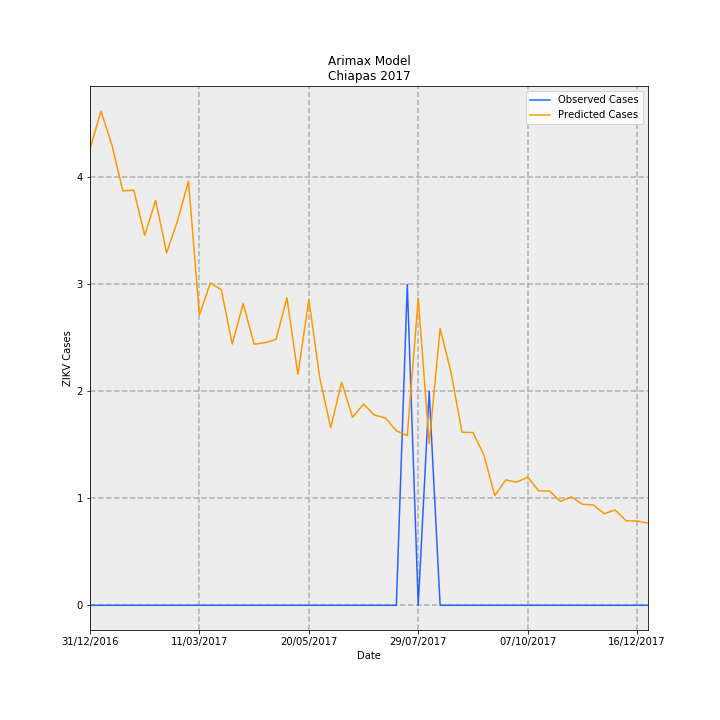

Data behind this chart, as committed beside it:
Date, predictions_incidence, observed_incidence, Predicted Cases, Observed Cases, error
31/12/2016, 0.08173, 0.0, 4.264, 0.0, -4.264
07/01/2017, 0.08855, 0.0, 4.62, 0.0, -4.62
14/01/2017, 0.08251, 0.0, 4.305, 0.0, -4.305
21/01/2017, 0.07426, 0.0, 3.875, 0.0, -3.875
28/01/2017, 0.07439, 0.0, 3.881, 0.0, -3.881
04/02/2017, 0.06631, 0.0, 3.46, 0.0, -3.46
11/02/2017, 0.07255, 0.0, 3.785, 0.0, -3.785
18/02/2017, 0.06316, 0.0, 3.295, 0.0, -3.295
25/02/2017, 0.06888, 0.0, 3.594, 0.0, -3.594
04/03/2017, 0.07601, 0.0, 3.966, 0.0, -3.966
11/03/2017, 0.05201, 0.0, 2.714, 0.0, -2.714
18/03/2017, 0.05776, 0.0, 3.014, 0.0, -3.014
25/03/2017, 0.05655, 0.0, 2.951, 0.0, -2.951
01/04/2017, 0.04681, 0.0, 2.442, 0.0, -2.442
08/04/2017, 0.05405, 0.0, 2.82, 0.0, -2.82
15/04/2017, 0.04679, 0.0, 2.442, 0.0, -2.442
22/04/2017, 0.04705, 0.0, 2.455, 0.0, -2.455
29/04/2017, 0.04764, 0.0, 2.486, 0.0, -2.486
06/05/2017, 0.05509, 0.0, 2.875, 0.0, -2.875
13/05/2017, 0.04136, 0.0, 2.158, 0.0, -2.158
20/05/2017, 0.05475, 0.0, 2.857, 0.0, -2.857
27/05/2017, 0.04075, 0.0, 2.126, 0.0, -2.126
03/06/2017, 0.03181, 0.0, 1.66, 0.0, -1.66
10/06/2017, 0.03996, 0.0, 2.085, 0.0, -2.085
17/06/2017, 0.03368, 0.0, 1.757, 0.0, -1.757
24/06/2017, 0.03605, 0.0, 1.881, 0.0, -1.881
01/07/2017, 0.03409, 0.0, 1.779, 0.0, -1.779
08/07/2017, 0.03356, 0.0, 1.751, 0.0, -1.751
15/07/2017, 0.03127, 0.0, 1.632, 0.0, -1.632
22/07/2017, 0.03042, 0.05749, 1.587, 3.0, 1.413
29/07/2017, 0.055, 0.0, 2.87, 0.0, -2.87
05/08/2017, 0.02899, 0.03833, 1.513, 2.0, 0.4871
12/08/2017, 0.0496, 0.0, 2.588, 0.0, -2.588
19/08/2017, 0.04172, 0.0, 2.177, 0.0, -2.177
26/08/2017, 0.03101, 0.0, 1.618, 0.0, -1.618
02/09/2017, 0.03096, 0.0, 1.616, 0.0, -1.616
09/09/2017, 0.02694, 0.0, 1.406, 0.0, -1.406
16/09/2017, 0.01965, 0.0, 1.026, 0.0, -1.026
23/09/2017, 0.02247, 0.0, 1.172, 0.0, -1.172
30/09/2017, 0.02205, 0.0, 1.151, 0.0, -1.151
07/10/2017, 0.02297, 0.0, 1.198, 0.0, -1.198
14/10/2017, 0.02052, 0.0, 1.071, 0.0, -1.071
21/10/2017, 0.02047, 0.0, 1.068, 0.0, -1.068
28/10/2017, 0.01861, 0.0, 0.9708, 0.0, -0.9708
04/11/2017, 0.01943, 0.0, 1.014, 0.0, -1.014
11/11/2017, 0.0181, 0.0, 0.9445, 0.0, -0.9445
18/11/2017, 0.01799, 0.0, 0.9385, 0.0, -0.9385
25/11/2017, 0.01641, 0.0, 0.8563, 0.0, -0.8563
02/12/2017, 0.01708, 0.0, 0.8912, 0.0, -0.8912
09/12/2017, 0.01515, 0.0, 0.7906, 0.0, -0.7906
16/12/2017, 0.0151, 0.0, 0.7881, 0.0, -0.7881
23/12/2017, 0.0147, 0.0, 0.7671, 0.0, -0.7671
